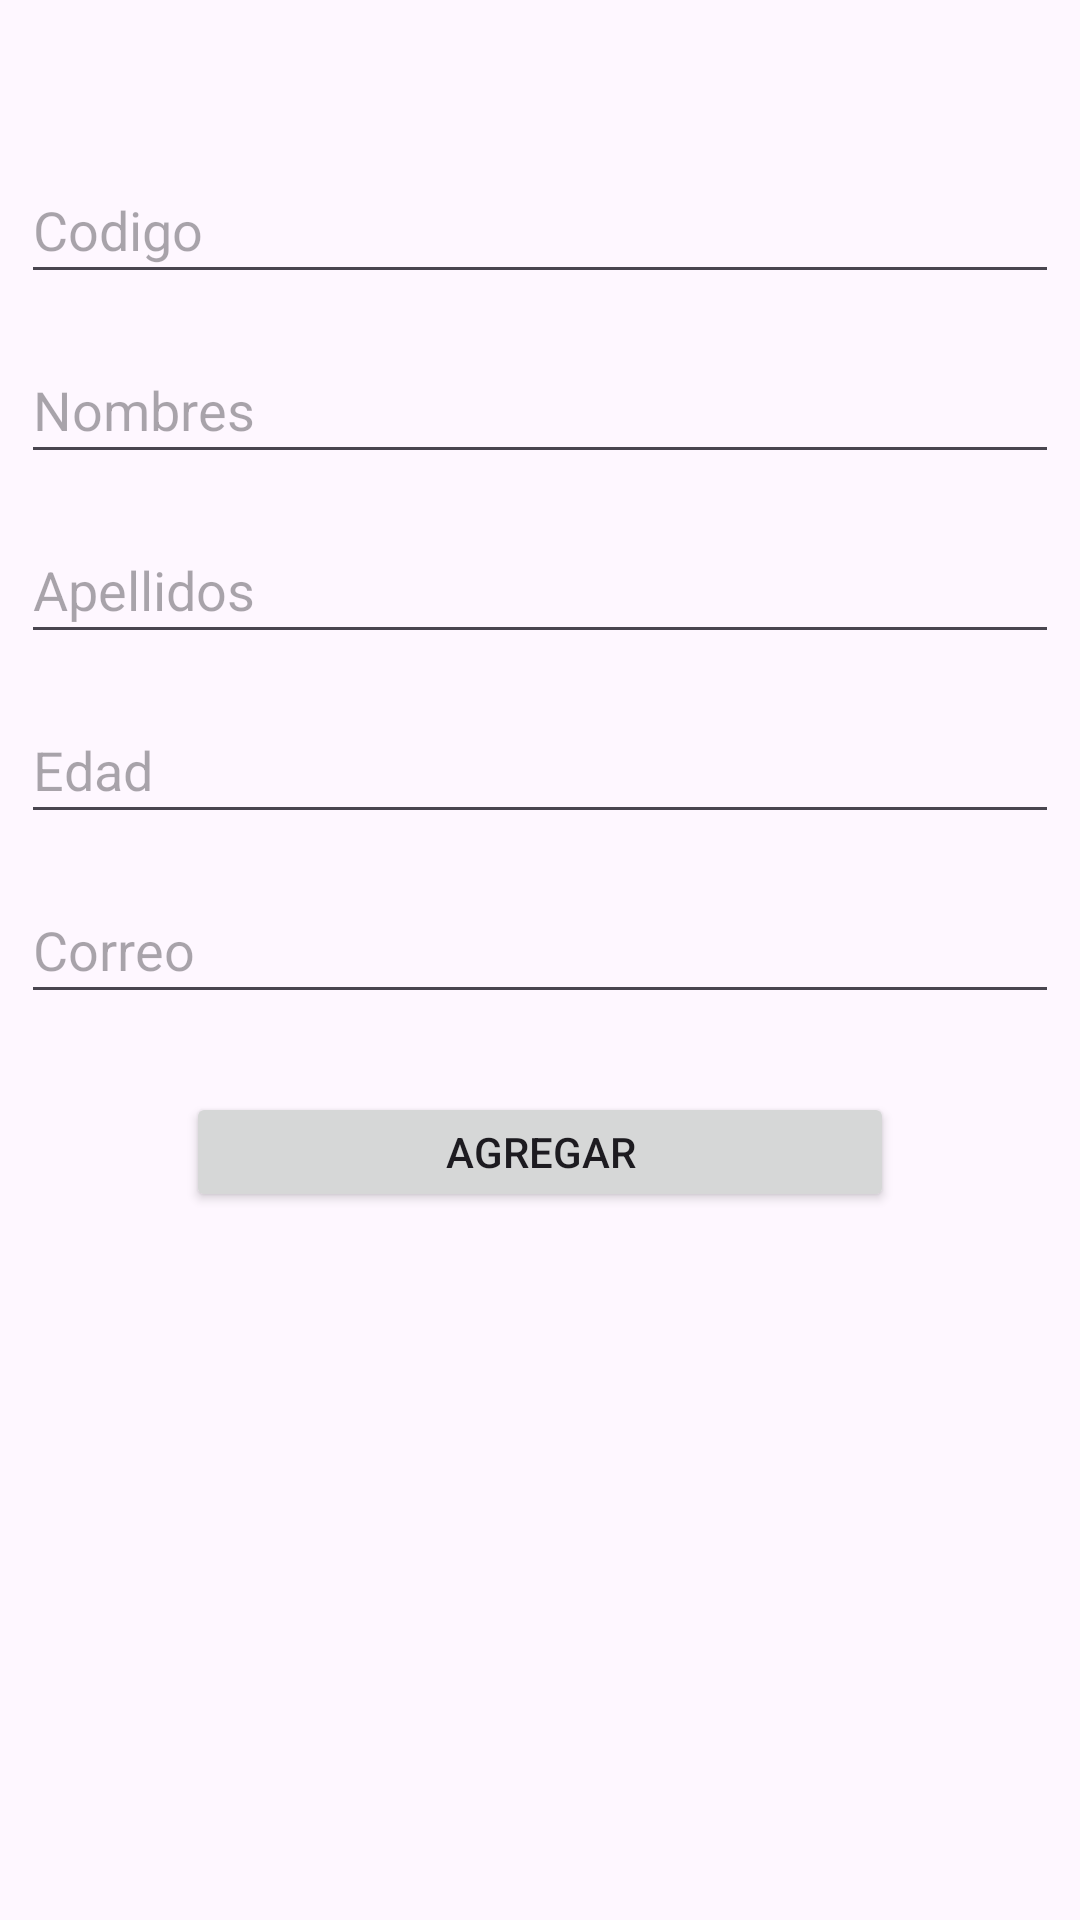

Produce the Android XML layout that renders to this screen, including the resource entries it uses.
<!-- AndroidManifest.xml: application theme Theme.Tareamovil -->
<!-- res/layout/activity_crear.xml -->
<?xml version="1.0" encoding="utf-8"?>
<androidx.constraintlayout.widget.ConstraintLayout xmlns:android="http://schemas.android.com/apk/res/android"
    xmlns:app="http://schemas.android.com/apk/res-auto"
    xmlns:tools="http://schemas.android.com/tools"
    android:layout_width="match_parent"
    android:layout_height="match_parent"
    tools:context=".ActivityCrear">

    <EditText
        android:id="@+id/codigo"
        android:layout_width="346dp"
        android:layout_height="46dp"
        android:layout_marginStart="8dp"
        android:layout_marginTop="52dp"
        android:layout_marginEnd="8dp"
        android:ems="10"
        android:hint="Codigo"
        android:inputType="text"
        app:layout_constraintEnd_toEndOf="parent"
        app:layout_constraintStart_toStartOf="parent"
        app:layout_constraintTop_toTopOf="parent" />

    <EditText
        android:id="@+id/nombres"
        android:layout_width="346dp"
        android:layout_height="46dp"
        android:layout_marginStart="8dp"
        android:layout_marginTop="112dp"
        android:layout_marginEnd="8dp"
        android:ems="10"
        android:hint="Nombres"
        android:inputType="text"
        app:layout_constraintEnd_toEndOf="parent"
        app:layout_constraintStart_toStartOf="parent"
        app:layout_constraintTop_toTopOf="parent" />

    <EditText
        android:id="@+id/apellidos"
        android:layout_width="346dp"
        android:layout_height="46dp"
        android:layout_marginStart="8dp"
        android:layout_marginTop="172dp"
        android:layout_marginEnd="8dp"
        android:ems="10"
        android:hint="Apellidos"
        android:inputType="text"
        app:layout_constraintEnd_toEndOf="parent"
        app:layout_constraintStart_toStartOf="parent"
        app:layout_constraintTop_toTopOf="parent" />

    <EditText
        android:id="@+id/edad"
        android:layout_width="346dp"
        android:layout_height="46dp"
        android:layout_marginStart="8dp"
        android:layout_marginTop="232dp"
        android:layout_marginEnd="8dp"
        android:ems="10"
        android:hint="Edad"
        android:inputType="number"
        app:layout_constraintEnd_toEndOf="parent"
        app:layout_constraintStart_toStartOf="parent"
        app:layout_constraintTop_toTopOf="parent" />

    <EditText
        android:id="@+id/correo"
        android:layout_width="346dp"
        android:layout_height="46dp"
        android:layout_marginStart="8dp"
        android:layout_marginTop="292dp"
        android:layout_marginEnd="8dp"
        android:ems="10"
        android:hint="Correo"
        android:inputType="text|textEmailAddress"
        app:layout_constraintEnd_toEndOf="parent"
        app:layout_constraintStart_toStartOf="parent"
        app:layout_constraintTop_toTopOf="parent" />

    <Button
        android:id="@+id/btnagregar"
        android:layout_width="236dp"
        android:layout_height="40dp"
        android:layout_marginStart="8dp"
        android:layout_marginTop="26dp"
        android:layout_marginEnd="8dp"
        android:text="Agregar"
        app:layout_constraintEnd_toEndOf="parent"
        app:layout_constraintStart_toStartOf="parent"
        app:layout_constraintTop_toBottomOf="@+id/correo" />

</androidx.constraintlayout.widget.ConstraintLayout>
<!-- resources referenced by this layout -->
<resources>
  <style name="Theme.Tareamovil" parent="Base.Theme.Tareamovil" />
  <style name="Base.Theme.Tareamovil" parent="Theme.Material3.DayNight.NoActionBar">
          
          
      </style>
</resources>
